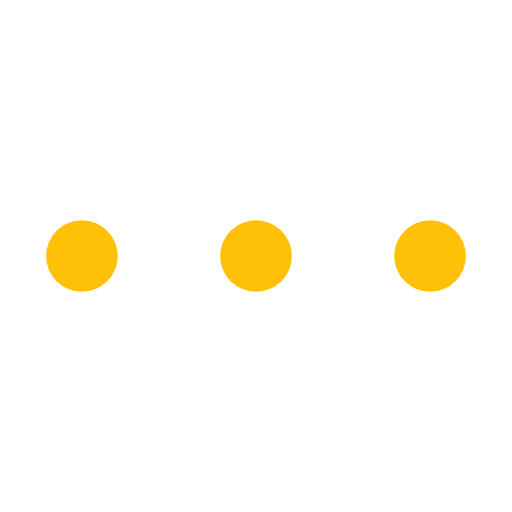
t = 0.00 s
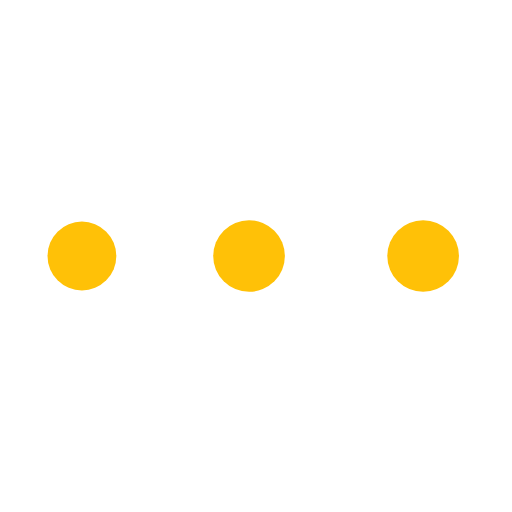
t = 0.94 s
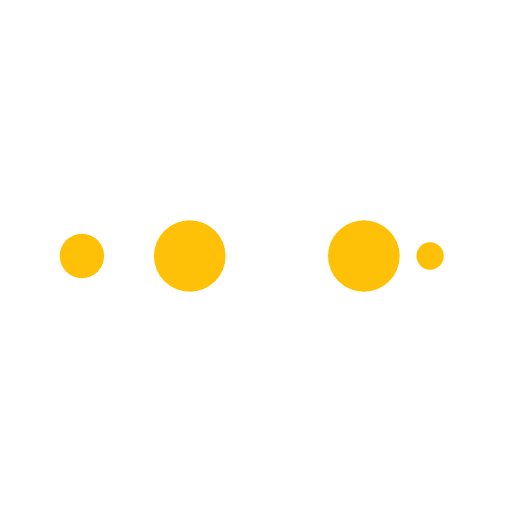
t = 1.56 s
t = 2.50 s: frame unchanged from t = 0.00 s, image omitted
t = 3.44 s: frame unchanged from t = 0.94 s, image omitted
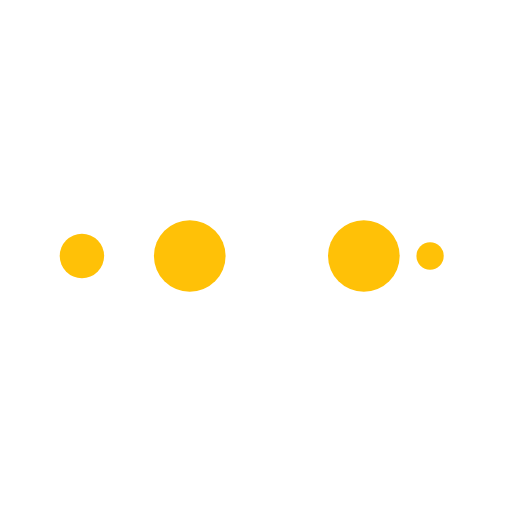
t = 4.06 s

The animated SVG that drew these frames (rendered in a browser with its animation timeline set to each time). Animation: 10 SMIL elements (animate=10); one cycle of 5.00 s, repeats indefinitely.

<svg xmlns="http://www.w3.org/2000/svg" viewBox="0 0 100 100" preserveAspectRatio="xMidYMid" style="shape-rendering: auto; display: block; background: transparent;" width="200" height="200" xmlns:xlink="http://www.w3.org/1999/xlink"><g><circle fill="#ffc107" r="10" cy="50" cx="84">
    <animate begin="0s" keySplines="0 0.5 0.5 1" values="7;0" keyTimes="0;1" calcMode="spline" dur="1.25s" repeatCount="indefinite" attributeName="r"></animate>
    <animate begin="0s" values="#ffc107;#ffc107;#ffc107;#ffc107;#ffc107" keyTimes="0;0.25;0.5;0.75;1" calcMode="discrete" dur="5s" repeatCount="indefinite" attributeName="fill"></animate>
</circle><circle fill="#ffc107" r="10" cy="50" cx="16">
  <animate begin="0s" keySplines="0 0.5 0.5 1;0 0.5 0.5 1;0 0.5 0.5 1;0 0.5 0.5 1" values="0;0;7;7;7" keyTimes="0;0.25;0.5;0.75;1" calcMode="spline" dur="5s" repeatCount="indefinite" attributeName="r"></animate>
  <animate begin="0s" keySplines="0 0.5 0.5 1;0 0.5 0.5 1;0 0.5 0.5 1;0 0.5 0.5 1" values="16;16;16;50;84" keyTimes="0;0.25;0.5;0.75;1" calcMode="spline" dur="5s" repeatCount="indefinite" attributeName="cx"></animate>
</circle><circle fill="#ffc107" r="10" cy="50" cx="50">
  <animate begin="-1.25s" keySplines="0 0.5 0.5 1;0 0.5 0.5 1;0 0.5 0.5 1;0 0.5 0.5 1" values="0;0;7;7;7" keyTimes="0;0.25;0.5;0.75;1" calcMode="spline" dur="5s" repeatCount="indefinite" attributeName="r"></animate>
  <animate begin="-1.25s" keySplines="0 0.5 0.5 1;0 0.5 0.5 1;0 0.5 0.5 1;0 0.5 0.5 1" values="16;16;16;50;84" keyTimes="0;0.25;0.5;0.75;1" calcMode="spline" dur="5s" repeatCount="indefinite" attributeName="cx"></animate>
</circle><circle fill="#ffc107" r="10" cy="50" cx="84">
  <animate begin="-2.5s" keySplines="0 0.5 0.5 1;0 0.5 0.5 1;0 0.5 0.5 1;0 0.5 0.5 1" values="0;0;7;7;7" keyTimes="0;0.25;0.5;0.75;1" calcMode="spline" dur="5s" repeatCount="indefinite" attributeName="r"></animate>
  <animate begin="-2.5s" keySplines="0 0.5 0.5 1;0 0.5 0.5 1;0 0.5 0.5 1;0 0.5 0.5 1" values="16;16;16;50;84" keyTimes="0;0.25;0.5;0.75;1" calcMode="spline" dur="5s" repeatCount="indefinite" attributeName="cx"></animate>
</circle><circle fill="#ffc107" r="10" cy="50" cx="16">
  <animate begin="-3.75s" keySplines="0 0.5 0.5 1;0 0.5 0.5 1;0 0.5 0.5 1;0 0.5 0.5 1" values="0;0;7;7;7" keyTimes="0;0.25;0.5;0.75;1" calcMode="spline" dur="5s" repeatCount="indefinite" attributeName="r"></animate>
  <animate begin="-3.75s" keySplines="0 0.5 0.5 1;0 0.5 0.5 1;0 0.5 0.5 1;0 0.5 0.5 1" values="16;16;16;50;84" keyTimes="0;0.25;0.5;0.75;1" calcMode="spline" dur="5s" repeatCount="indefinite" attributeName="cx"></animate>
</circle><g></g></g><!-- [ldio] generated by https://loading.io --></svg>
